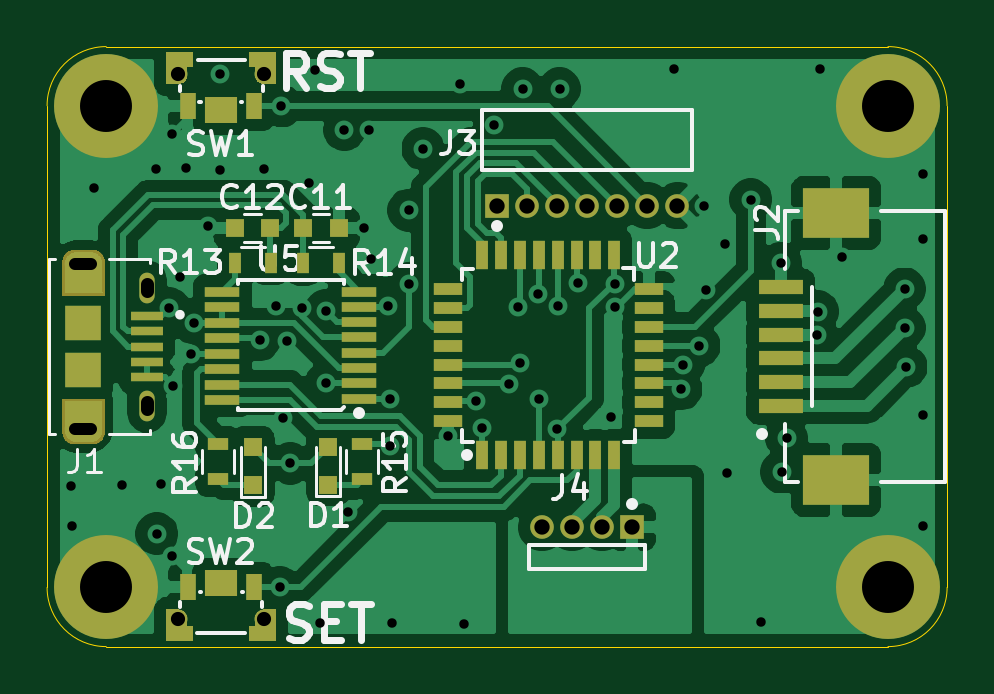
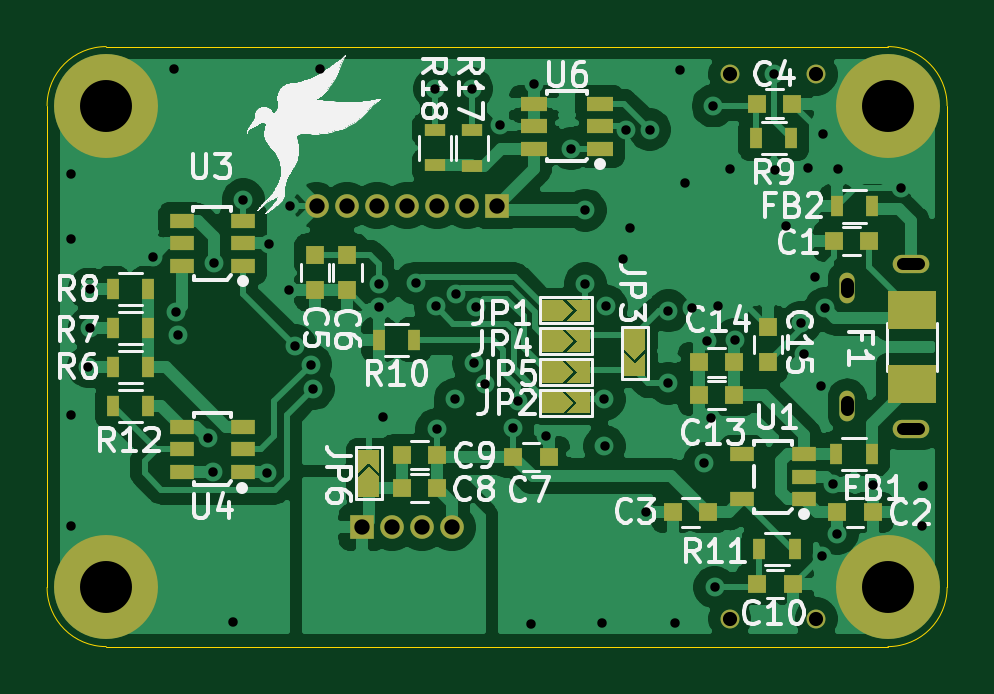
Circuit board: 11 layer files. Board 38.1 x 25.4 mm.
- bottom_copper: DigitalFadingLED-B_Cu.gbl (106776 bytes)
- bottom_mask: DigitalFadingLED-B_Mask.gbs (5183 bytes)
- paste: DigitalFadingLED-B_Paste.gbp (4440 bytes)
- bottom_silk: DigitalFadingLED-B_SilkS.gbo (80682 bytes)
- outline: DigitalFadingLED-Edge_Cuts.gm1 (1027 bytes)
- top_copper: DigitalFadingLED-F_Cu.gtl (112734 bytes)
- top_mask: DigitalFadingLED-F_Mask.gts (12530 bytes)
- paste: DigitalFadingLED-F_Paste.gtp (24100 bytes)
- top_silk: DigitalFadingLED-F_SilkS.gto (27996 bytes)
- drill: DigitalFadingLED-NPTH.drl (275 bytes)
- drill: DigitalFadingLED-PTH.drl (2161 bytes)

=== bottom_copper: DigitalFadingLED-B_Cu.gbl (106776 bytes, source omitted) ===
=== bottom_mask: DigitalFadingLED-B_Mask.gbs ===
G04 #@! TF.GenerationSoftware,KiCad,Pcbnew,(5.1.10)-1*
G04 #@! TF.CreationDate,2021-11-16T23:48:59-08:00*
G04 #@! TF.ProjectId,DigitalFadingLED,44696769-7461-46c4-9661-64696e674c45,rev?*
G04 #@! TF.SameCoordinates,Original*
G04 #@! TF.FileFunction,Soldermask,Bot*
G04 #@! TF.FilePolarity,Negative*
%FSLAX46Y46*%
G04 Gerber Fmt 4.6, Leading zero omitted, Abs format (unit mm)*
G04 Created by KiCad (PCBNEW (5.1.10)-1) date 2021-11-16 23:48:59*
%MOMM*%
%LPD*%
G01*
G04 APERTURE LIST*
%ADD10C,1.000000*%
%ADD11R,1.000000X1.000000*%
%ADD12C,0.100000*%
%ADD13C,0.800000*%
%ADD14C,4.399999*%
%ADD15R,0.800000X0.750000*%
%ADD16R,0.750000X0.800000*%
%ADD17R,2.030000X1.650000*%
%ADD18R,0.500000X0.900000*%
%ADD19O,1.550000X0.775000*%
%ADD20O,0.650000X1.300000*%
%ADD21R,1.000000X0.600000*%
%ADD22R,1.100000X0.600000*%
%ADD23R,0.900000X0.500000*%
G04 APERTURE END LIST*
D10*
X71793100Y-60358020D03*
X73063100Y-60358020D03*
X74333100Y-60358020D03*
D11*
X75603100Y-60358020D03*
D12*
G36*
X75773700Y-57076400D02*
G01*
X75773700Y-58076400D01*
X75323700Y-57626400D01*
X74873700Y-58076400D01*
X74873700Y-57076400D01*
X75773700Y-57076400D01*
G37*
G36*
X75323700Y-57776400D02*
G01*
X75773700Y-58226400D01*
X75773700Y-59076400D01*
X74873700Y-59076400D01*
X74873700Y-58226400D01*
X75323700Y-57776400D01*
G37*
G36*
X65967800Y-50718300D02*
G01*
X66967800Y-50718300D01*
X66517800Y-51168300D01*
X66967800Y-51618300D01*
X65967800Y-51618300D01*
X65967800Y-50718300D01*
G37*
G36*
X66667800Y-51168300D02*
G01*
X67117800Y-50718300D01*
X67967800Y-50718300D01*
X67967800Y-51618300D01*
X67117800Y-51618300D01*
X66667800Y-51168300D01*
G37*
G36*
X65966400Y-54629900D02*
G01*
X66966400Y-54629900D01*
X66516400Y-55079900D01*
X66966400Y-55529900D01*
X65966400Y-55529900D01*
X65966400Y-54629900D01*
G37*
G36*
X66666400Y-55079900D02*
G01*
X67116400Y-54629900D01*
X67966400Y-54629900D01*
X67966400Y-55529900D01*
X67116400Y-55529900D01*
X66666400Y-55079900D01*
G37*
G36*
X63608800Y-53959700D02*
G01*
X63608800Y-52959700D01*
X64058800Y-53409700D01*
X64508800Y-52959700D01*
X64508800Y-53959700D01*
X63608800Y-53959700D01*
G37*
G36*
X64058800Y-53259700D02*
G01*
X63608800Y-52809700D01*
X63608800Y-51959700D01*
X64508800Y-51959700D01*
X64508800Y-52809700D01*
X64058800Y-53259700D01*
G37*
G36*
X65966400Y-52013700D02*
G01*
X66966400Y-52013700D01*
X66516400Y-52463700D01*
X66966400Y-52913700D01*
X65966400Y-52913700D01*
X65966400Y-52013700D01*
G37*
G36*
X66666400Y-52463700D02*
G01*
X67116400Y-52013700D01*
X67966400Y-52013700D01*
X67966400Y-52913700D01*
X67116400Y-52913700D01*
X66666400Y-52463700D01*
G37*
G36*
X65966400Y-53334500D02*
G01*
X66966400Y-53334500D01*
X66516400Y-53784500D01*
X66966400Y-54234500D01*
X65966400Y-54234500D01*
X65966400Y-53334500D01*
G37*
G36*
X66666400Y-53784500D02*
G01*
X67116400Y-53334500D01*
X67966400Y-53334500D01*
X67966400Y-54234500D01*
X67116400Y-54234500D01*
X66666400Y-53784500D01*
G37*
D13*
X60037100Y-41182300D03*
X56377100Y-41182300D03*
X56374100Y-64227700D03*
X60034100Y-64227700D03*
D14*
X86448900Y-42506900D03*
X86448900Y-62903100D03*
X53340000Y-62903100D03*
X53340000Y-42506900D03*
D15*
X61342400Y-53378100D03*
X59842400Y-53378100D03*
X59841700Y-54762400D03*
X61341700Y-54762400D03*
X55627400Y-48247300D03*
X54127400Y-48247300D03*
X60960000Y-59728100D03*
X62460000Y-59728100D03*
X58891300Y-42418000D03*
X57391300Y-42418000D03*
D16*
X77597000Y-50318800D03*
X77597000Y-48818800D03*
X76225400Y-50318100D03*
X76225400Y-48818100D03*
D15*
X69202300Y-57365900D03*
X67702300Y-57365900D03*
X73926700Y-58699400D03*
X72426700Y-58699400D03*
X72428100Y-57302400D03*
X73928100Y-57302400D03*
X57377900Y-62750700D03*
X58877900Y-62750700D03*
D16*
X58432700Y-53366800D03*
X58432700Y-51866800D03*
D17*
X52324000Y-51137700D03*
X52324000Y-54297700D03*
D18*
X54024400Y-57251600D03*
X55524400Y-57251600D03*
D19*
X52362100Y-56205000D03*
X52362100Y-49205000D03*
D20*
X55062100Y-55205000D03*
X55062100Y-50205000D03*
D18*
X84658200Y-53555900D03*
X86158200Y-53555900D03*
X86158200Y-51904900D03*
X84658200Y-51904900D03*
X86157500Y-50253900D03*
X84657500Y-50253900D03*
X58928000Y-43891200D03*
X57428000Y-43891200D03*
X73393300Y-52412900D03*
X74893300Y-52412900D03*
X58789000Y-61277500D03*
X57289000Y-61277500D03*
X84658200Y-55219600D03*
X86158200Y-55219600D03*
D21*
X56908700Y-58214300D03*
X56908700Y-57264300D03*
X56908700Y-59164300D03*
X59508700Y-59164300D03*
X59508700Y-57264300D03*
X80632300Y-49288700D03*
X80632300Y-48338700D03*
X80632300Y-47388700D03*
X83232300Y-47388700D03*
X83232300Y-48338700D03*
X83232300Y-49288700D03*
X80632300Y-58000900D03*
X83232300Y-58000900D03*
X80632300Y-57050900D03*
X80632300Y-56100900D03*
X83232300Y-57050900D03*
X83232300Y-56100900D03*
D22*
X65532000Y-44335700D03*
X65532000Y-43385700D03*
X68332000Y-42435700D03*
X65532000Y-42435700D03*
X68332000Y-43385700D03*
X68332000Y-44335700D03*
D18*
X54000400Y-46774100D03*
X55500400Y-46774100D03*
D15*
X55486300Y-59728100D03*
X53986300Y-59728100D03*
D11*
X69888100Y-46736000D03*
D10*
X71158100Y-46736000D03*
X72428100Y-46736000D03*
X73698100Y-46736000D03*
X74968100Y-46736000D03*
X76238100Y-46736000D03*
X77508100Y-46736000D03*
D23*
X70967600Y-43546900D03*
X70967600Y-45046900D03*
X72529700Y-45035600D03*
X72529700Y-43535600D03*
M02*

=== paste: DigitalFadingLED-B_Paste.gbp ===
G04 #@! TF.GenerationSoftware,KiCad,Pcbnew,(5.1.10)-1*
G04 #@! TF.CreationDate,2021-11-16T23:48:59-08:00*
G04 #@! TF.ProjectId,DigitalFadingLED,44696769-7461-46c4-9661-64696e674c45,rev?*
G04 #@! TF.SameCoordinates,Original*
G04 #@! TF.FileFunction,Paste,Bot*
G04 #@! TF.FilePolarity,Positive*
%FSLAX46Y46*%
G04 Gerber Fmt 4.6, Leading zero omitted, Abs format (unit mm)*
G04 Created by KiCad (PCBNEW (5.1.10)-1) date 2021-11-16 23:48:59*
%MOMM*%
%LPD*%
G01*
G04 APERTURE LIST*
%ADD10C,0.100000*%
%ADD11R,0.800000X0.750000*%
%ADD12R,0.750000X0.800000*%
%ADD13R,2.030000X1.650000*%
%ADD14R,0.500000X0.900000*%
%ADD15R,1.000000X0.600000*%
%ADD16R,1.100000X0.600000*%
%ADD17R,0.900000X0.500000*%
G04 APERTURE END LIST*
D10*
G36*
X75773700Y-57076400D02*
G01*
X75773700Y-58076400D01*
X75323700Y-57626400D01*
X74873700Y-58076400D01*
X74873700Y-57076400D01*
X75773700Y-57076400D01*
G37*
G36*
X75323700Y-57776400D02*
G01*
X75773700Y-58226400D01*
X75773700Y-59076400D01*
X74873700Y-59076400D01*
X74873700Y-58226400D01*
X75323700Y-57776400D01*
G37*
G36*
X65967800Y-50718300D02*
G01*
X66967800Y-50718300D01*
X66517800Y-51168300D01*
X66967800Y-51618300D01*
X65967800Y-51618300D01*
X65967800Y-50718300D01*
G37*
G36*
X66667800Y-51168300D02*
G01*
X67117800Y-50718300D01*
X67967800Y-50718300D01*
X67967800Y-51618300D01*
X67117800Y-51618300D01*
X66667800Y-51168300D01*
G37*
G36*
X65966400Y-54629900D02*
G01*
X66966400Y-54629900D01*
X66516400Y-55079900D01*
X66966400Y-55529900D01*
X65966400Y-55529900D01*
X65966400Y-54629900D01*
G37*
G36*
X66666400Y-55079900D02*
G01*
X67116400Y-54629900D01*
X67966400Y-54629900D01*
X67966400Y-55529900D01*
X67116400Y-55529900D01*
X66666400Y-55079900D01*
G37*
G36*
X63608800Y-53959700D02*
G01*
X63608800Y-52959700D01*
X64058800Y-53409700D01*
X64508800Y-52959700D01*
X64508800Y-53959700D01*
X63608800Y-53959700D01*
G37*
G36*
X64058800Y-53259700D02*
G01*
X63608800Y-52809700D01*
X63608800Y-51959700D01*
X64508800Y-51959700D01*
X64508800Y-52809700D01*
X64058800Y-53259700D01*
G37*
G36*
X65966400Y-52013700D02*
G01*
X66966400Y-52013700D01*
X66516400Y-52463700D01*
X66966400Y-52913700D01*
X65966400Y-52913700D01*
X65966400Y-52013700D01*
G37*
G36*
X66666400Y-52463700D02*
G01*
X67116400Y-52013700D01*
X67966400Y-52013700D01*
X67966400Y-52913700D01*
X67116400Y-52913700D01*
X66666400Y-52463700D01*
G37*
G36*
X65966400Y-53334500D02*
G01*
X66966400Y-53334500D01*
X66516400Y-53784500D01*
X66966400Y-54234500D01*
X65966400Y-54234500D01*
X65966400Y-53334500D01*
G37*
G36*
X66666400Y-53784500D02*
G01*
X67116400Y-53334500D01*
X67966400Y-53334500D01*
X67966400Y-54234500D01*
X67116400Y-54234500D01*
X66666400Y-53784500D01*
G37*
D11*
X61342400Y-53378100D03*
X59842400Y-53378100D03*
X59841700Y-54762400D03*
X61341700Y-54762400D03*
X55627400Y-48247300D03*
X54127400Y-48247300D03*
X60960000Y-59728100D03*
X62460000Y-59728100D03*
X58891300Y-42418000D03*
X57391300Y-42418000D03*
D12*
X77597000Y-50318800D03*
X77597000Y-48818800D03*
X76225400Y-50318100D03*
X76225400Y-48818100D03*
D11*
X69202300Y-57365900D03*
X67702300Y-57365900D03*
X73926700Y-58699400D03*
X72426700Y-58699400D03*
X72428100Y-57302400D03*
X73928100Y-57302400D03*
X57377900Y-62750700D03*
X58877900Y-62750700D03*
D12*
X58432700Y-53366800D03*
X58432700Y-51866800D03*
D13*
X52324000Y-51137700D03*
X52324000Y-54297700D03*
D14*
X54024400Y-57251600D03*
X55524400Y-57251600D03*
X84658200Y-53555900D03*
X86158200Y-53555900D03*
X86158200Y-51904900D03*
X84658200Y-51904900D03*
X86157500Y-50253900D03*
X84657500Y-50253900D03*
X58928000Y-43891200D03*
X57428000Y-43891200D03*
X73393300Y-52412900D03*
X74893300Y-52412900D03*
X58789000Y-61277500D03*
X57289000Y-61277500D03*
X84658200Y-55219600D03*
X86158200Y-55219600D03*
D15*
X56908700Y-58214300D03*
X56908700Y-57264300D03*
X56908700Y-59164300D03*
X59508700Y-59164300D03*
X59508700Y-57264300D03*
X80632300Y-49288700D03*
X80632300Y-48338700D03*
X80632300Y-47388700D03*
X83232300Y-47388700D03*
X83232300Y-48338700D03*
X83232300Y-49288700D03*
X80632300Y-58000900D03*
X83232300Y-58000900D03*
X80632300Y-57050900D03*
X80632300Y-56100900D03*
X83232300Y-57050900D03*
X83232300Y-56100900D03*
D16*
X65532000Y-44335700D03*
X65532000Y-43385700D03*
X68332000Y-42435700D03*
X65532000Y-42435700D03*
X68332000Y-43385700D03*
X68332000Y-44335700D03*
D14*
X54000400Y-46774100D03*
X55500400Y-46774100D03*
D11*
X55486300Y-59728100D03*
X53986300Y-59728100D03*
D17*
X70967600Y-43546900D03*
X70967600Y-45046900D03*
X72529700Y-45035600D03*
X72529700Y-43535600D03*
M02*

=== bottom_silk: DigitalFadingLED-B_SilkS.gbo (80682 bytes, source omitted) ===
=== outline: DigitalFadingLED-Edge_Cuts.gm1 ===
G04 #@! TF.GenerationSoftware,KiCad,Pcbnew,(5.1.10)-1*
G04 #@! TF.CreationDate,2021-11-16T23:48:59-08:00*
G04 #@! TF.ProjectId,DigitalFadingLED,44696769-7461-46c4-9661-64696e674c45,rev?*
G04 #@! TF.SameCoordinates,Original*
G04 #@! TF.FileFunction,Profile,NP*
%FSLAX46Y46*%
G04 Gerber Fmt 4.6, Leading zero omitted, Abs format (unit mm)*
G04 Created by KiCad (PCBNEW (5.1.10)-1) date 2021-11-16 23:48:59*
%MOMM*%
%LPD*%
G01*
G04 APERTURE LIST*
G04 #@! TA.AperFunction,Profile*
%ADD10C,0.050000*%
G04 #@! TD*
G04 APERTURE END LIST*
D10*
X53340000Y-65405000D02*
G75*
G02*
X50838100Y-62903100I0J2501900D01*
G01*
X88938100Y-62903100D02*
G75*
G02*
X86436200Y-65405000I-2501900J0D01*
G01*
X86436200Y-40005000D02*
G75*
G02*
X88938100Y-42506900I0J-2501900D01*
G01*
X50838100Y-42506900D02*
G75*
G02*
X53340000Y-40005000I2501900J0D01*
G01*
X50838100Y-62903100D02*
X50838100Y-42506900D01*
X86436200Y-65405000D02*
X53340000Y-65405000D01*
X88938100Y-42506900D02*
X88938100Y-62903100D01*
X53340000Y-40005000D02*
X86436200Y-40005000D01*
M02*

=== top_copper: DigitalFadingLED-F_Cu.gtl (112734 bytes, source omitted) ===
=== top_mask: DigitalFadingLED-F_Mask.gts (12530 bytes, source omitted) ===
=== paste: DigitalFadingLED-F_Paste.gtp (24100 bytes, source omitted) ===
=== top_silk: DigitalFadingLED-F_SilkS.gto (27996 bytes, source omitted) ===
=== drill: DigitalFadingLED-NPTH.drl ===
M48
; DRILL file {KiCad (5.1.10)-1} date 11/16/21 23:49:04
; FORMAT={-:-/ absolute / metric / decimal}
; #@! TF.CreationDate,2021-11-16T23:49:04-08:00
; #@! TF.GenerationSoftware,Kicad,Pcbnew,(5.1.10)-1
; #@! TF.FileFunction,NonPlated,1,4,NPTH
FMAT,2
METRIC
%
G90
G05
T0
M30

=== drill: DigitalFadingLED-PTH.drl ===
M48
; DRILL file {KiCad (5.1.10)-1} date 11/16/21 23:49:04
; FORMAT={-:-/ absolute / metric / decimal}
; #@! TF.CreationDate,2021-11-16T23:49:04-08:00
; #@! TF.GenerationSoftware,Kicad,Pcbnew,(5.1.10)-1
; #@! TF.FileFunction,Plated,1,4,PTH
FMAT,2
METRIC
T1C0.400
T2C0.500
T3C0.550
T4C0.600
T5C0.650
T6C2.200
%
G90
G05
T1
X51.867Y-58.61
X51.905Y-60.3
X52.807Y-45.999
X53.988Y-58.56
X55.448Y-45.174
X55.486Y-60.63
X55.651Y-58.522
X55.994Y-51.079
X56.109Y-43.713
X56.121Y-61.557
X56.172Y-54.369
X56.451Y-49.746
X56.731Y-45.136
X56.909Y-53.023
X57.036Y-51.702
X57.658Y-47.612
X58.141Y-45.212
X58.153Y-41.173
X59.83Y-52.42
X60.02Y-45.174
X60.528Y-50.97
X60.681Y-62.89
X60.744Y-42.52
X60.82Y-55.74
X60.985Y-52.477
X61.125Y-57.645
X61.644Y-51.07
X61.925Y-45.771
X62.166Y-41.008
X62.37Y-64.402
X62.636Y-51.194
X62.649Y-54.254
X63.424Y-43.523
X63.576Y-59.728
X64.262Y-47.688
X64.45Y-43.522
X64.567Y-48.997
X65.26Y-50.995
X65.341Y-56.921
X65.354Y-54.927
X65.443Y-64.427
X66.153Y-46.926
X66.153Y-50.051
X66.751Y-44.336
X67.818Y-56.477
X68.313Y-41.58
X68.466Y-64.44
X69.012Y-55.016
X69.228Y-56.159
X69.774Y-43.315
X70.409Y-54.28
X70.778Y-51.022
X70.877Y-53.396
X70.968Y-41.795
X71.628Y-50.495
X71.666Y-54.94
X72.441Y-56.21
X72.487Y-51.007
X72.53Y-41.796
X73.328Y-50.015
X74.714Y-55.677
X74.879Y-50.038
X74.892Y-51.038
X77.394Y-40.97
X77.673Y-54.496
X77.775Y-53.467
X78.435Y-52.667
X78.664Y-46.736
X78.715Y-50.33
X79.527Y-48.349
X79.629Y-58.039
X80.632Y-46.482
X81.064Y-64.364
X81.89Y-49.187
X81.928Y-58.014
X82.144Y-56.578
X83.414Y-52.222
X83.465Y-51.224
X83.553Y-40.97
X84.468Y-48.92
X87.135Y-50.267
X87.135Y-51.905
X87.198Y-53.556
X87.909Y-45.415
X87.909Y-60.287
X87.922Y-55.588
X87.935Y-48.171
T4
X56.374Y-64.228
X56.377Y-41.182
X60.034Y-64.228
X60.037Y-41.182
T5
X69.888Y-46.736
X71.158Y-46.736
X71.793Y-60.358
X72.428Y-46.736
X73.063Y-60.358
X73.698Y-46.736
X74.333Y-60.358
X74.968Y-46.736
X75.603Y-60.358
X76.238Y-46.736
X77.508Y-46.736
T6
X53.34Y-42.507
X53.34Y-62.903
X86.449Y-42.507
X86.449Y-62.903
T2
X52.687Y-49.205G85X52.037Y-49.205
G05
X52.687Y-56.205G85X52.037Y-56.205
G05
T3
X55.062Y-50.055G85X55.062Y-50.355
G05
X55.062Y-55.055G85X55.062Y-55.355
G05
T0
M30

